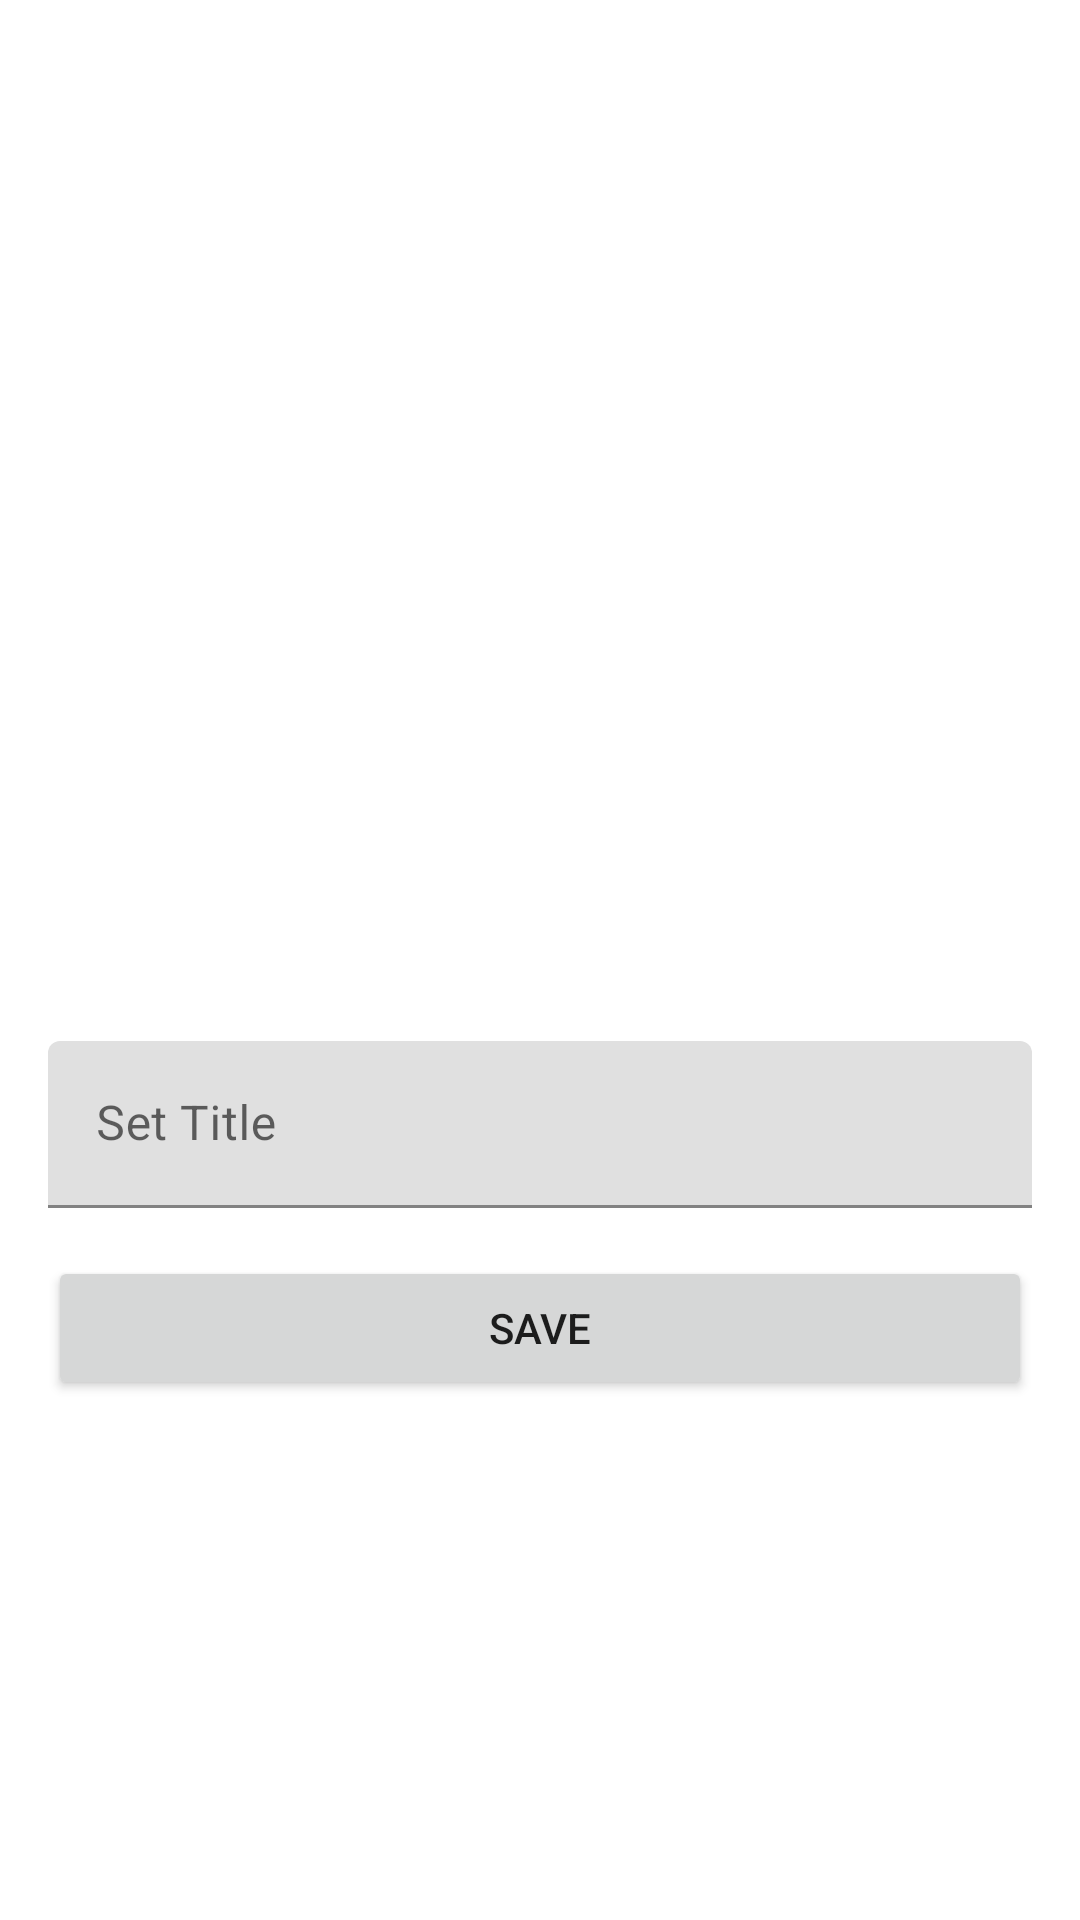

Here is an Android app screen rendered from its layout file. Give the layout XML and the strings, colors and styles it references.
<!-- AndroidManifest.xml: application theme Theme.MyFileApp -->
<!-- res/layout/activity_add_file.xml -->
<?xml version="1.0" encoding="utf-8"?>
<androidx.constraintlayout.widget.ConstraintLayout xmlns:android="http://schemas.android.com/apk/res/android"
    xmlns:app="http://schemas.android.com/apk/res-auto"
    xmlns:tools="http://schemas.android.com/tools"
    android:layout_width="match_parent"
    android:layout_height="match_parent"
    tools:context=".ui.add.AddFileActivity">

    <ImageView
        android:id="@+id/iv_preview"
        android:layout_width="0dp"
        android:layout_height="0dp"
        android:layout_marginStart="16dp"
        android:layout_marginTop="16dp"
        android:layout_marginEnd="16dp"
        android:layout_marginBottom="16dp"
        app:layout_constraintBottom_toTopOf="@+id/guideline2"
        app:layout_constraintEnd_toEndOf="parent"
        app:layout_constraintStart_toStartOf="parent"
        app:layout_constraintTop_toTopOf="parent"
        tools:srcCompat="@drawable/ic_thumbnail"
        android:contentDescription="@string/image_preview" />

    <androidx.constraintlayout.widget.Guideline
        android:id="@+id/guideline2"
        android:layout_width="wrap_content"
        android:layout_height="wrap_content"
        android:orientation="horizontal"
        app:layout_constraintGuide_percent="0.5" />

    <com.google.android.material.textfield.TextInputLayout
        android:id="@+id/textInputLayout"
        android:layout_width="0dp"
        android:layout_height="wrap_content"
        android:layout_marginStart="16dp"
        android:layout_marginTop="8dp"
        android:layout_marginEnd="16dp"
        android:hint="@string/set_title"
        app:expandedHintEnabled="true"
        app:layout_constraintEnd_toEndOf="parent"
        app:layout_constraintStart_toStartOf="parent"
        app:layout_constraintTop_toBottomOf="@+id/tv_file_name_add">

        <com.google.android.material.textfield.TextInputEditText
            android:id="@+id/input_title"
            android:layout_width="match_parent"
            android:layout_height="wrap_content" />

    </com.google.android.material.textfield.TextInputLayout>

    <Button
        android:id="@+id/btn_save"
        android:layout_width="0dp"
        android:layout_height="wrap_content"
        android:layout_marginTop="16dp"
        android:text="@string/save"
        app:layout_constraintEnd_toEndOf="@+id/textInputLayout"
        app:layout_constraintStart_toStartOf="@+id/textInputLayout"
        app:layout_constraintTop_toBottomOf="@+id/textInputLayout" />

    <TextView
        android:id="@+id/tv_file_name_add"
        android:layout_width="wrap_content"
        android:layout_height="wrap_content"
        tools:text="Filename"
        app:layout_constraintEnd_toEndOf="parent"
        app:layout_constraintStart_toStartOf="parent"
        app:layout_constraintTop_toTopOf="@+id/guideline2" />

    <ImageView
        android:id="@+id/iv_play"
        android:layout_width="80dp"
        android:layout_height="80dp"
        android:visibility="gone"
        app:layout_constraintBottom_toBottomOf="@+id/iv_preview"
        app:layout_constraintEnd_toEndOf="@+id/iv_preview"
        app:layout_constraintStart_toStartOf="@+id/iv_preview"
        app:layout_constraintTop_toTopOf="@+id/iv_preview"
        app:srcCompat="@drawable/ic_baseline_play_circle_outline_24"
        android:contentDescription="@string/btn_play" />

</androidx.constraintlayout.widget.ConstraintLayout>
<!-- resources referenced by this layout -->
<resources>
  <!-- drawable ic_thumbnail (drawable) -->
  <vector xmlns:android="http://schemas.android.com/apk/res/android"
      android:width="24dp"
      android:height="24dp"
      android:viewportWidth="24"
      android:viewportHeight="24"
      android:tint="?colorControlNormal">
    <path
        android:fillColor="@android:color/white"
        android:pathData="M21.9,21.9l-8.49,-8.49l0,0L3.59,3.59l0,0L2.1,2.1L0.69,3.51L3,5.83V19c0,1.1 0.9,2 2,2h13.17l2.31,2.31L21.9,21.9zM5,18l3.5,-4.5l2.5,3.01L12.17,15l3,3H5zM21,18.17L5.83,3H19c1.1,0 2,0.9 2,2V18.17z"/>
  </vector>
  <string name="btn_play">btn_play</string>
  <string name="image_preview">Image Preview</string>
  <string name="save">Save</string>
  <string name="set_title">Set Title</string>
  <style name="Theme.MyFileApp" parent="Theme.MaterialComponents.DayNight.DarkActionBar">
          
          <item name="colorPrimary">@color/primaryColor</item>
          <item name="colorPrimaryVariant">@color/primaryDarkColor</item>
          <item name="colorOnPrimary">@color/primaryTextColor</item>
          
          <item name="colorSecondary">@color/secondaryColor</item>
          <item name="colorSecondaryVariant">@color/secondaryDarkColor</item>
          <item name="colorOnSecondary">@color/secondaryTextColor</item>
          
          <item name="android:statusBarColor" tools:targetApi="l">?attr/colorPrimaryVariant</item>
          
      </style>
  <color name="primaryColor">#093742</color>
  <color name="primaryDarkColor">#00121b</color>
  <color name="primaryTextColor">#ffffff</color>
  <color name="secondaryColor">#d3fa37</color>
  <color name="secondaryDarkColor">#9ec700</color>
  <color name="secondaryTextColor">#1b2103</color>
</resources>
